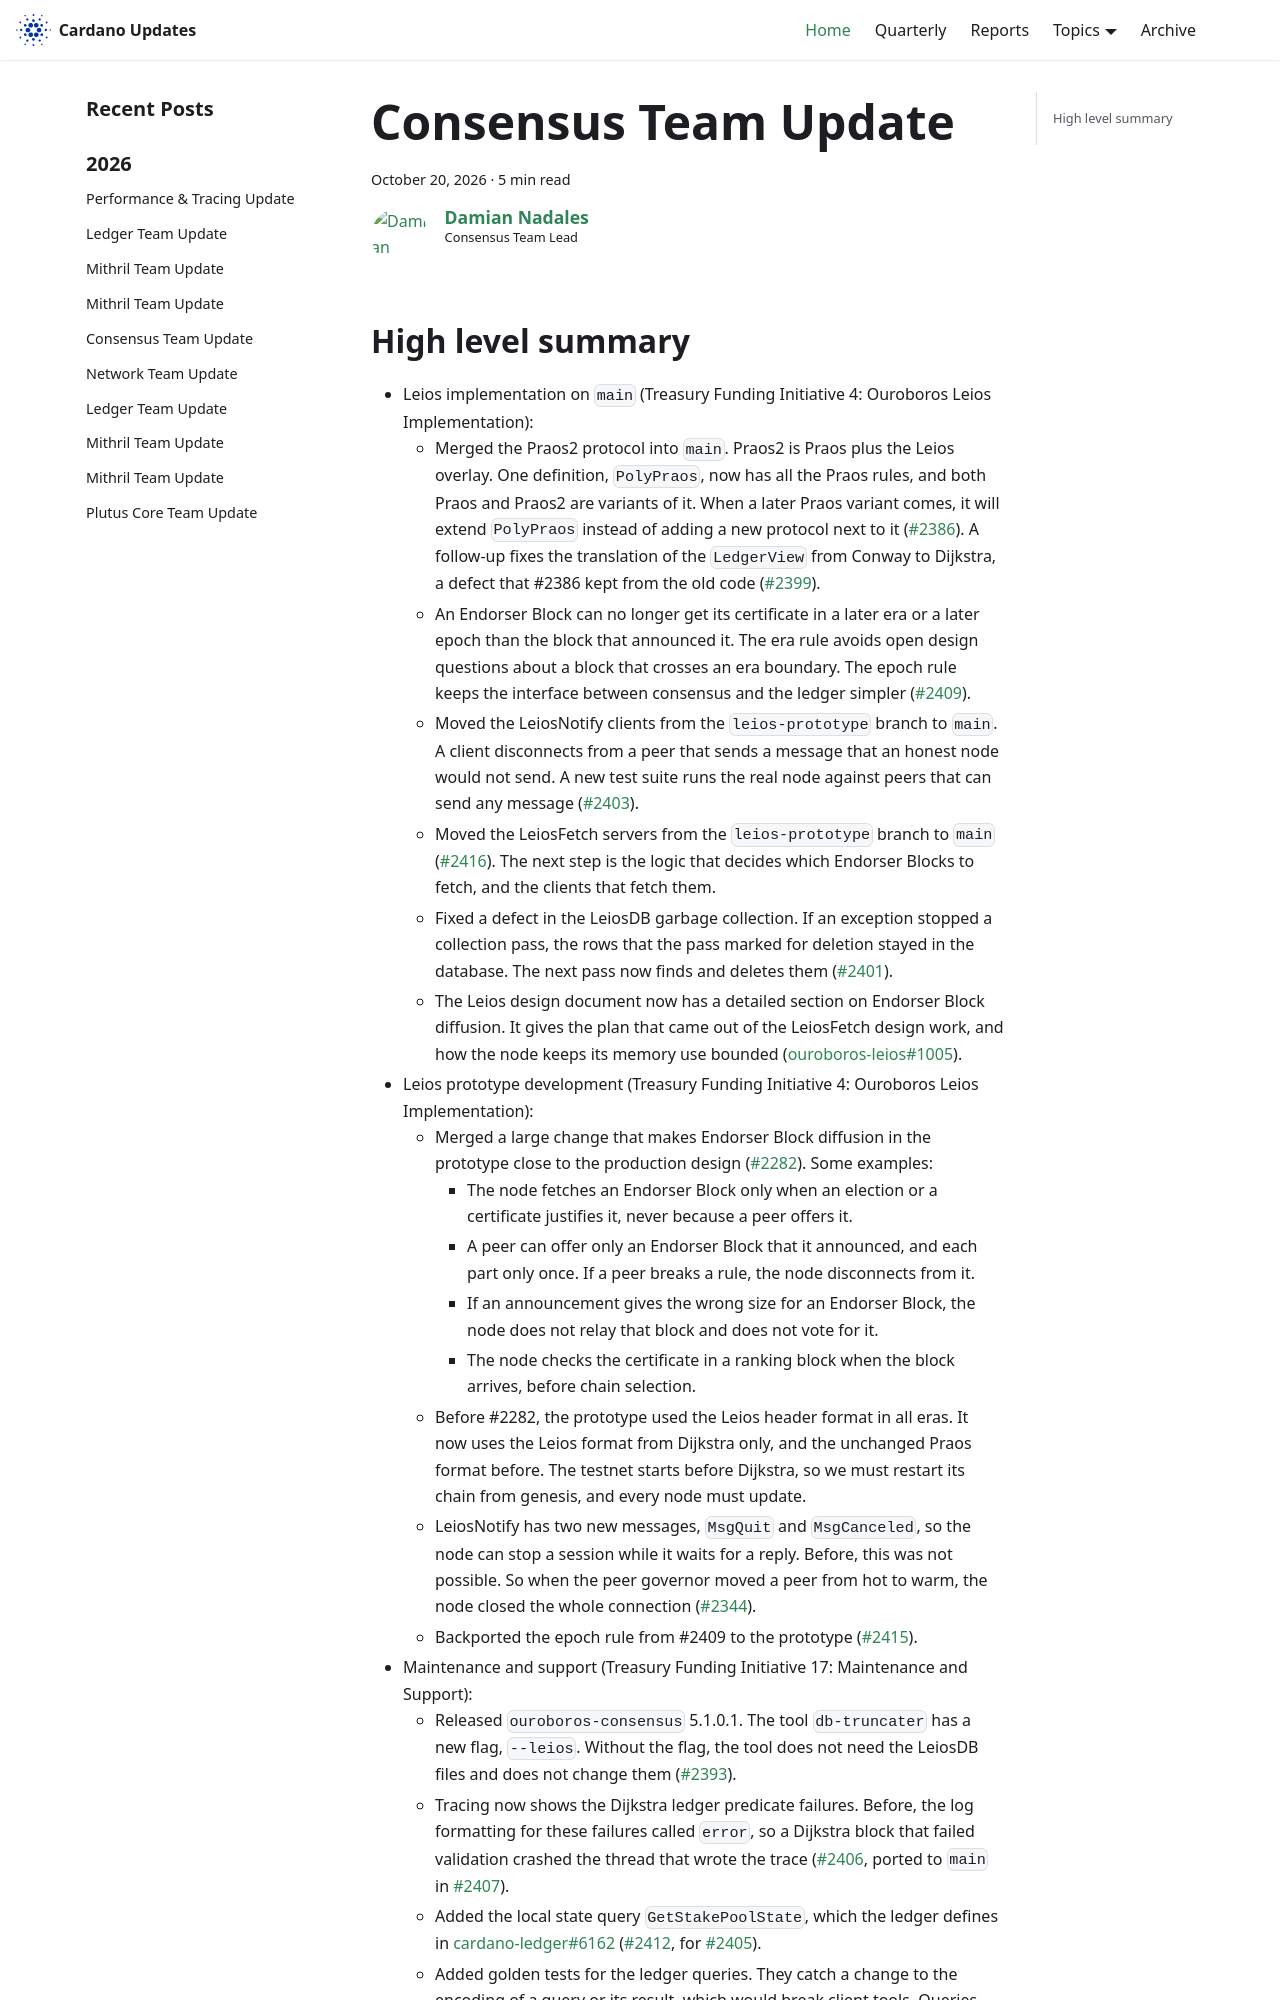

repository: IntersectMBO/cardano-updates · page: 2026-10-20-consensus/index.html · generator: docusaurus

---
title: Consensus Team Update
slug: 2026-10-20-consensus
authors: dnadales
tags: [consensus]
hide_table_of_contents: false
---

## High level summary

- Leios implementation on `main` (Treasury Funding Initiative 4: Ouroboros Leios Implementation):
    - Merged the Praos2 protocol into `main`. Praos2 is Praos plus the Leios overlay. One definition, `PolyPraos`, now has all the Praos rules, and both Praos and Praos2 are variants of it. When a later Praos variant comes, it will extend `PolyPraos` instead of adding a new protocol next to it ([#2386](https://github.com/IntersectMBO/ouroboros-consensus/pull/2386)). A follow-up fixes the translation of the `LedgerView` from Conway to Dijkstra, a defect that #2386 kept from the old code ([#2399](https://github.com/IntersectMBO/ouroboros-consensus/pull/2399)).
    - An Endorser Block can no longer get its certificate in a later era or a later epoch than the block that announced it. The era rule avoids open design questions about a block that crosses an era boundary. The epoch rule keeps the interface between consensus and the ledger simpler ([#2409](https://github.com/IntersectMBO/ouroboros-consensus/pull/2409)).
    - Moved the LeiosNotify clients from the `leios-prototype` branch to `main`. A client disconnects from a peer that sends a message that an honest node would not send. A new test suite runs the real node against peers that can send any message ([#2403](https://github.com/IntersectMBO/ouroboros-consensus/pull/2403)).
    - Moved the LeiosFetch servers from the `leios-prototype` branch to `main` ([#2416](https://github.com/IntersectMBO/ouroboros-consensus/pull/2416)). The next step is the logic that decides which Endorser Blocks to fetch, and the clients that fetch them.
    - Fixed a defect in the LeiosDB garbage collection. If an exception stopped a collection pass, the rows that the pass marked for deletion stayed in the database. The next pass now finds and deletes them ([#2401](https://github.com/IntersectMBO/ouroboros-consensus/pull/2401)).
    - The Leios design document now has a detailed section on Endorser Block diffusion. It gives the plan that came out of the LeiosFetch design work, and how the node keeps its memory use bounded ([ouroboros-leios#1005](https://github.com/input-output-hk/ouroboros-leios/pull/1005)).
- Leios prototype development (Treasury Funding Initiative 4: Ouroboros Leios Implementation):
    - Merged a large change that makes Endorser Block diffusion in the prototype close to the production design ([#2282](https://github.com/IntersectMBO/ouroboros-consensus/pull/2282)). Some examples:
        - The node fetches an Endorser Block only when an election or a certificate justifies it, never because a peer offers it.
        - A peer can offer only an Endorser Block that it announced, and each part only once. If a peer breaks a rule, the node disconnects from it.
        - If an announcement gives the wrong size for an Endorser Block, the node does not relay that block and does not vote for it.
        - The node checks the certificate in a ranking block when the block arrives, before chain selection.
    - Before #2282, the prototype used the Leios header format in all eras. It now uses the Leios format from Dijkstra only, and the unchanged Praos format before. The testnet starts before Dijkstra, so we must restart its chain from genesis, and every node must update.
    - LeiosNotify has two new messages, `MsgQuit` and `MsgCanceled`, so the node can stop a session while it waits for a reply. Before, this was not possible. So when the peer governor moved a peer from hot to warm, the node closed the whole connection ([#2344](https://github.com/IntersectMBO/ouroboros-consensus/pull/2344)).
    - Backported the epoch rule from #2409 to the prototype ([#2415](https://github.com/IntersectMBO/ouroboros-consensus/pull/2415)).
- Maintenance and support (Treasury Funding Initiative 17: Maintenance and Support):
    - Released `ouroboros-consensus` 5.1.0.1. The tool `db-truncater` has a new flag, `--leios`. Without the flag, the tool does not need the LeiosDB files and does not change them ([#2393](https://github.com/IntersectMBO/ouroboros-consensus/p
